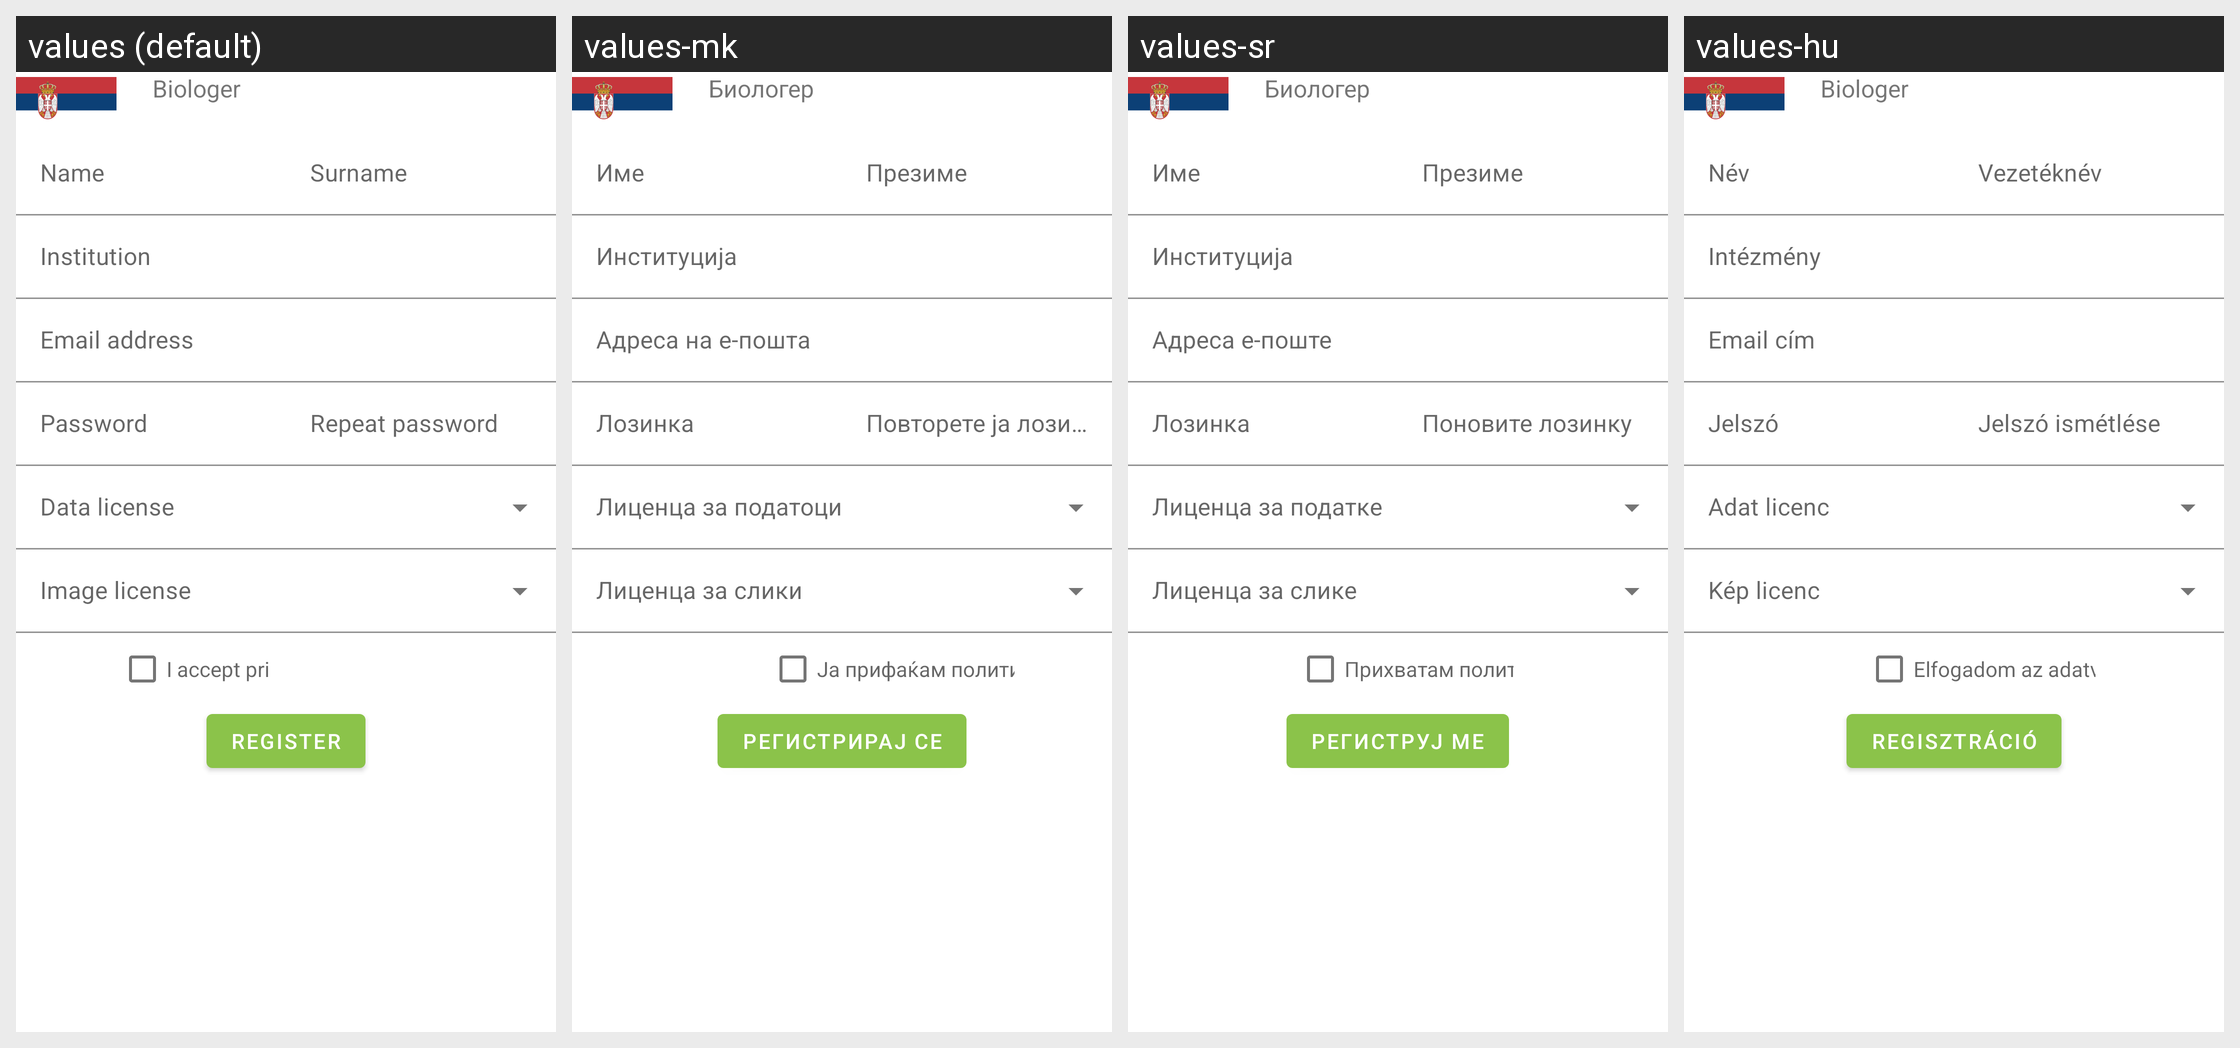

Translations of the strings shown on this Android screen, per locale in the grid:
Android screen res/layout/fragment_register.xml rendered under 4 locales, left to right: values (default), values-mk, values-sr, values-hu. Device: Nexus 5 (rendered at 1080×1920; each locale shown at half size, 540×960, under a caption strip naming it); theme Theme.Biologer.Main.
Other locales in the repository, not shown: values-bs, values-hr, values-hr-rHR, values-sr-rBA, values-sr-rME, values-sr-rRS.
Strings drawn on this screen, with the default value and each locale's value (text and hints the layout hard-codes, and strings that could not be matched under every locale, appear in the picture but are not listed):

Biologer
  values: Biologer
  values-mk: Биологер
  values-sr: Биологер
  values-hu: Biologer

name
  values: Name
  values-mk: Име
  values-sr: Име
  values-hu: Név

surname
  values: Surname
  values-mk: Презиме
  values-sr: Презиме
  values-hu: Vezetéknév

institution
  values: Institution
  values-mk: Институција
  values-sr: Институција
  values-hu: Intézmény

email
  values: Email address
  values-mk: Адреса на е-пошта
  values-sr: Адреса е-поште
  values-hu: Email cím

password
  values: Password
  values-mk: Лозинка
  values-sr: Лозинка
  values-hu: Jelszó

password2
  values: Repeat password
  values-mk: Повторете ја лозинката
  values-sr: Поновите лозинку
  values-hu: Jelszó ismétlése

data_license
  values: Data license
  values-mk: Лиценца за податоци
  values-sr: Лиценца за податке
  values-hu: Adat licenc

image_license
  values: Image license
  values-mk: Лиценца за слики
  values-sr: Лиценца за слике
  values-hu: Kép licenc

i_accept_privacy_policy
  values: I accept privacy policy
  values-mk: Ја прифаќам политиката за приватност
  values-sr: Прихватам политику приватности
  values-hu: Elfogadom az adatvédelmi irányelveket

register_btn
  values: Register
  values-mk: Регистрирај се
  values-sr: Региструј ме
  values-hu: Regisztráció
